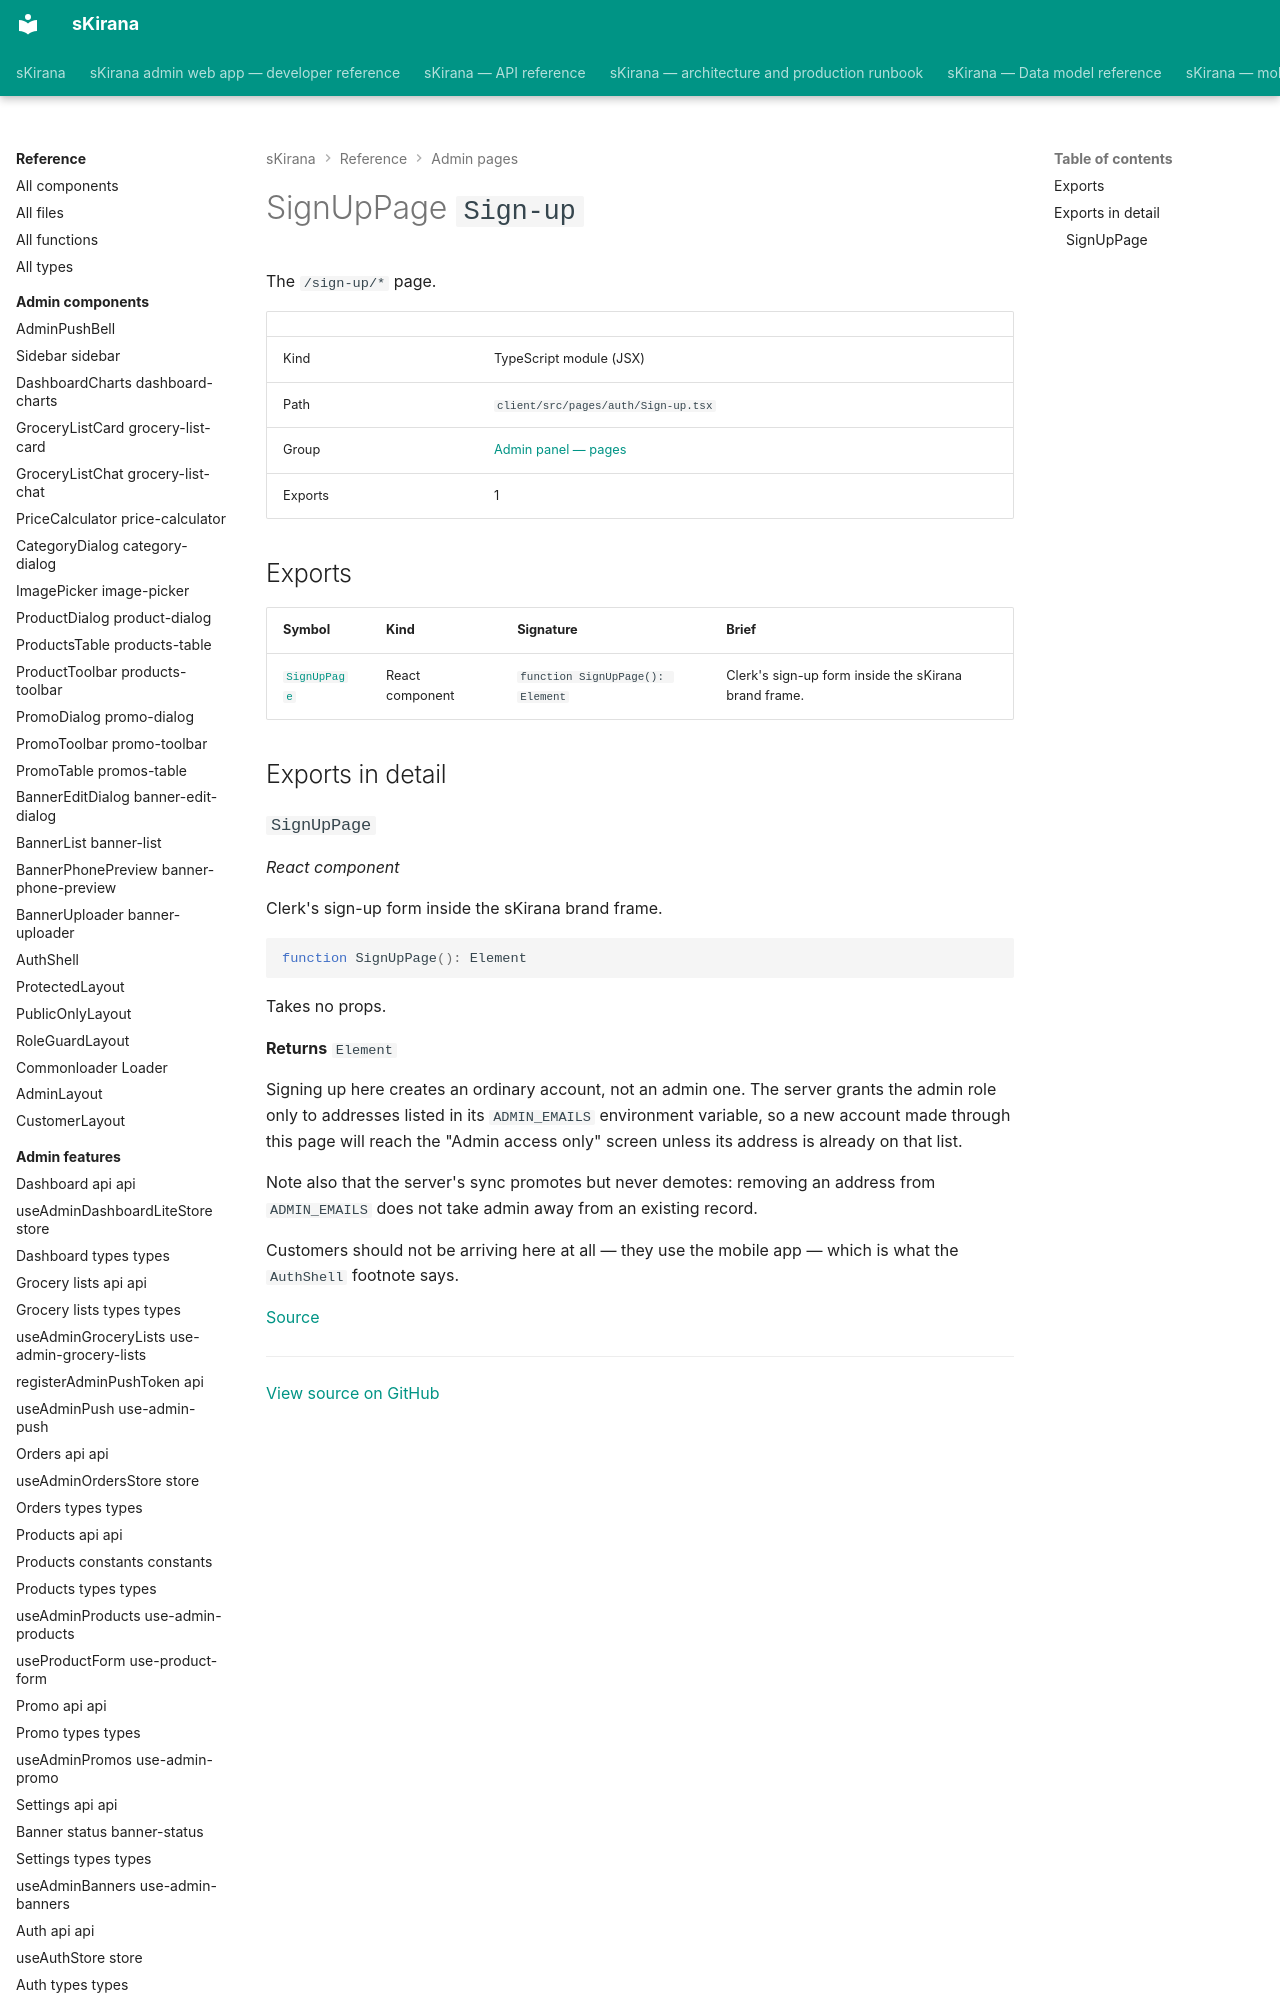

repository: shiv-anshu-gupta/TypeScriptProject · page: reference/admin-pages/pages-auth-sign-up/index.html · generator: mkdocs

# SignUpPage `Sign-up`

The `/sign-up/*` page.

|  |  |
|---|---|
| Kind | TypeScript module (JSX) |
| Path | `client/src/pages/auth/Sign-up.tsx` |
| Group | [Admin panel — pages](index.md) |
| Exports | 1 |
